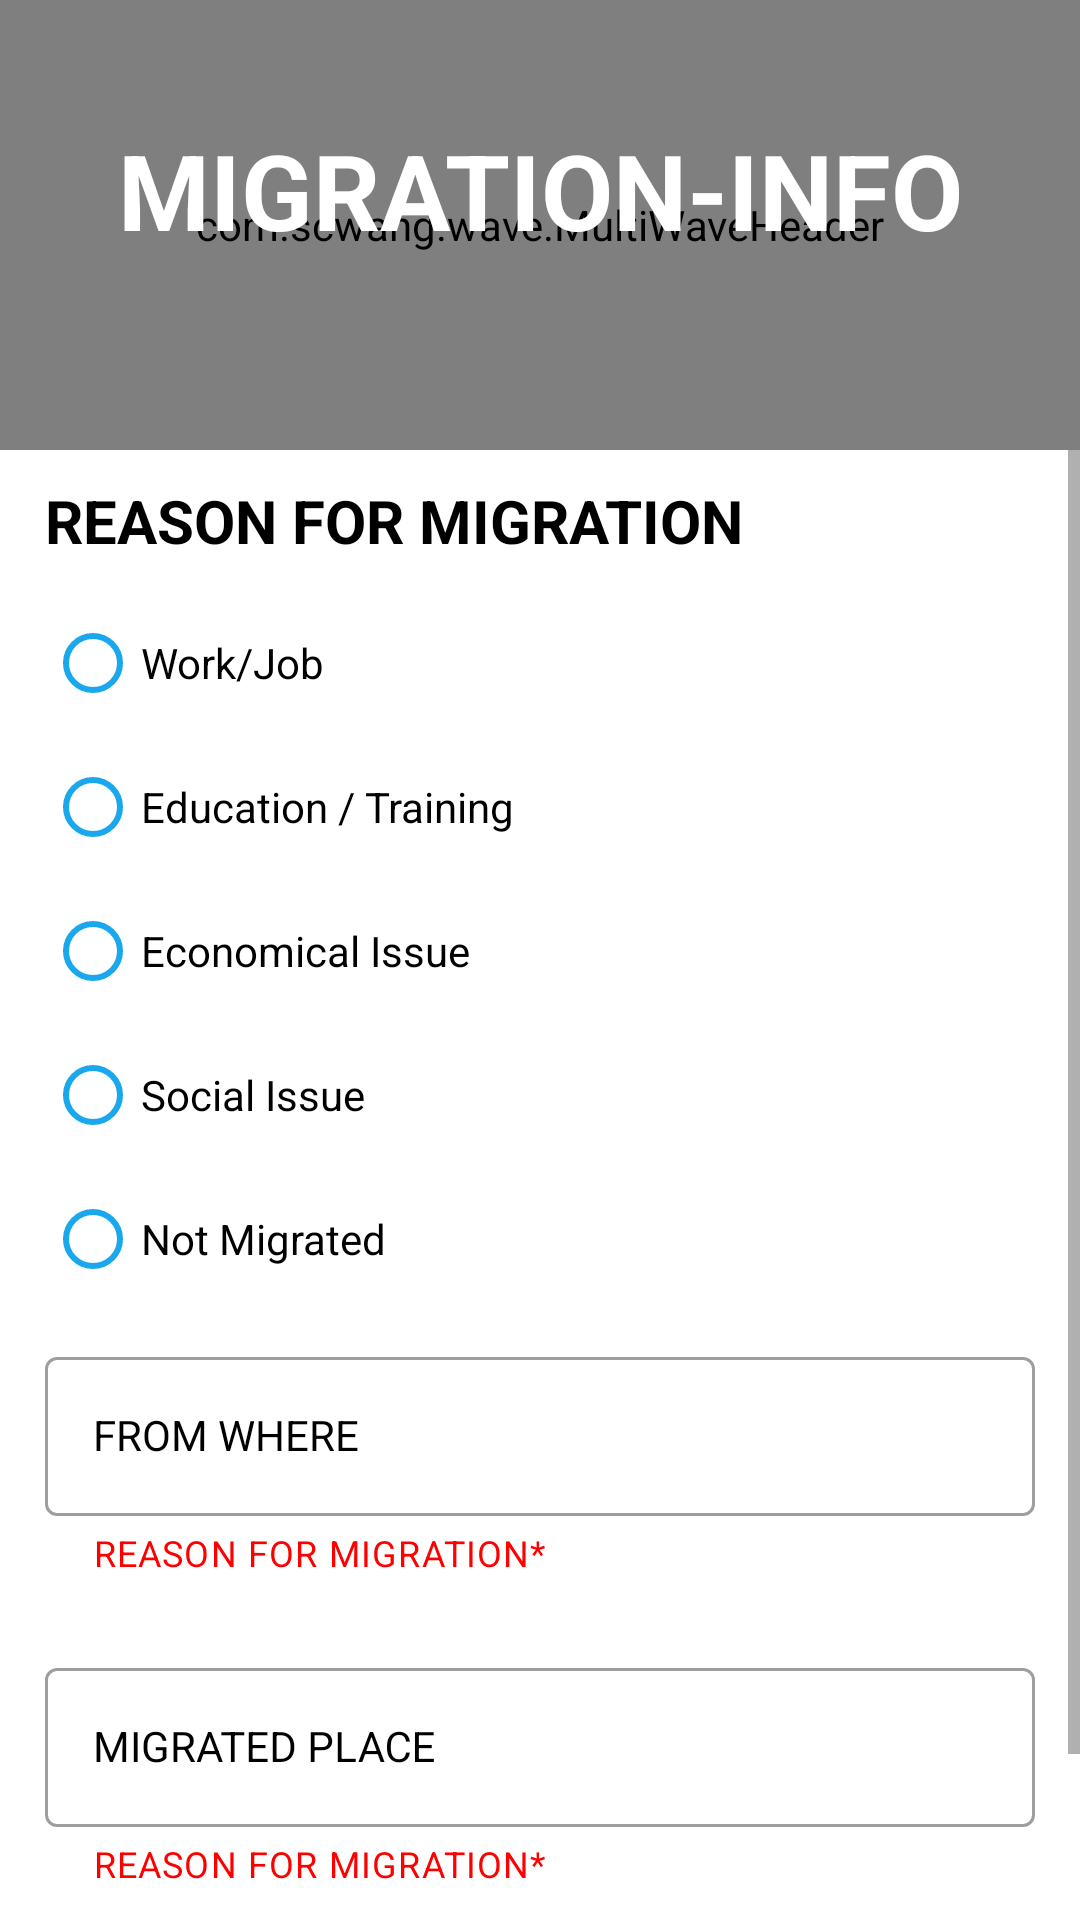

The Android layout XML behind this screen, and the referenced resources:
<!-- AndroidManifest.xml: application theme Theme.Census_mgnt_app -->
<!-- res/layout/activity_migration_info.xml -->
<?xml version="1.0" encoding="utf-8"?>
<androidx.constraintlayout.widget.ConstraintLayout xmlns:android="http://schemas.android.com/apk/res/android"
    xmlns:app="http://schemas.android.com/apk/res-auto"
    xmlns:tools="http://schemas.android.com/tools"
    android:layout_width="match_parent"
    android:layout_height="match_parent"
    tools:context=".migration_info">


    <androidx.constraintlayout.widget.ConstraintLayout
        android:layout_width="match_parent"
        android:layout_height="wrap_content"
        app:layout_constraintBottom_toBottomOf="parent"
        app:layout_constraintEnd_toEndOf="parent"
        app:layout_constraintHorizontal_bias="0.0"
        app:layout_constraintStart_toStartOf="parent"
        app:layout_constraintTop_toTopOf="parent"
        app:layout_constraintVertical_bias="0.0">

        <com.scwang.wave.MultiWaveHeader
            android:id="@+id/waveHeader"
            android:layout_width="match_parent"
            android:layout_height="150dp"
            android:scaleY="1"
            app:layout_constraintBottom_toBottomOf="parent"
            app:layout_constraintEnd_toEndOf="parent"
            app:layout_constraintHorizontal_bias="0.0"
            app:layout_constraintStart_toStartOf="parent"
            app:layout_constraintTop_toTopOf="parent"
            app:layout_constraintVertical_bias="0.0"
            app:mwhCloseColor="#53d2dc"
            app:mwhColorAlpha="0.45"
            app:mwhGradientAngle="45"
            app:mwhProgress="1"
            app:mwhStartColor="@color/blue"
            app:mwhVelocity="5"
            app:mwhWaveHeight="50dp"
            app:mwhWaves="MultiWave" />

        <ImageView
            android:id="@+id/imageView2"
            android:layout_width="444dp"
            android:layout_height="170dp"
            app:layout_constraintBottom_toBottomOf="parent"
            app:layout_constraintEnd_toEndOf="parent"
            app:layout_constraintHorizontal_bias="0.509"
            app:layout_constraintStart_toStartOf="parent"
            app:layout_constraintTop_toTopOf="parent"
            app:layout_constraintVertical_bias="0.0"
            android:visibility="gone"
            app:srcCompat="@drawable/top_background_1" />

        <androidx.appcompat.widget.AppCompatTextView
            android:layout_width="wrap_content"
            android:layout_height="wrap_content"
            android:layout_marginTop="40dp"
            android:text="MIGRATION-INFO"
            android:textColor="@color/white"
            android:textSize="35sp"
            android:textStyle="bold"
            app:layout_constraintEnd_toEndOf="parent"
            app:layout_constraintStart_toStartOf="parent"
            app:layout_constraintTop_toTopOf="parent" />

    </androidx.constraintlayout.widget.ConstraintLayout>

    <ScrollView
        android:layout_width="match_parent"
        android:layout_height="match_parent"
        tools:layout_editor_absoluteX="0dp"
        tools:layout_editor_absoluteY="85dp"
        android:layout_marginTop="150dp">

    <LinearLayout
        android:layout_width="match_parent"
        android:layout_height="wrap_content"
        android:orientation="vertical">

        <androidx.appcompat.widget.AppCompatTextView
            android:layout_width="wrap_content"
            android:layout_height="wrap_content"
            android:text="REASON FOR MIGRATION"
            android:textColor="@color/black"
            android:textSize="20sp"
            android:textStyle="bold"
            android:layout_marginLeft="15dp"
            android:layout_marginTop="10dp" />

        <RadioGroup
            android:layout_width="wrap_content"
            android:layout_height="wrap_content"
            android:orientation="vertical"
            android:layout_marginLeft="15dp"
            android:layout_marginTop="10dp">

            <RadioButton
                android:id="@+id/wj"
                android:layout_width="wrap_content"
                android:layout_height="wrap_content"
                android:buttonTint="@color/blue"
                android:text="Work/Job" />

            <RadioButton
                android:id="@+id/et"
                android:layout_width="wrap_content"
                android:layout_height="wrap_content"
                android:buttonTint="@color/blue"
                android:text="Education / Training" />

            <RadioButton
                android:id="@+id/ei"
                android:layout_width="wrap_content"
                android:layout_height="wrap_content"
                android:buttonTint="@color/blue"
                android:text="Economical Issue" />

            <RadioButton
                android:id="@+id/si"
                android:layout_width="wrap_content"
                android:layout_height="wrap_content"
                android:buttonTint="@color/blue"
                android:text="Social Issue" />

            <RadioButton
                android:id="@+id/nm1"
                android:layout_width="wrap_content"
                android:layout_height="wrap_content"
                android:buttonTint="@color/blue"
                android:text="Not Migrated" />
        </RadioGroup>

        <com.google.android.material.textfield.TextInputLayout
            android:id="@+id/fw"
            style="@style/LoginTextInputOuterFieldStyle"
            android:layout_width="330dp"
            android:layout_height="wrap_content"
            android:layout_marginLeft="15dp"
            android:layout_marginTop="10dp"
            android:hint="FROM WHERE"
            android:textColorHint="@color/black"
            app:helperText="REASON FOR MIGRATION*"
            app:helperTextEnabled="true"
            app:helperTextTextColor="@color/red">

            <com.google.android.material.textfield.TextInputEditText
                android:id="@+id/fwET"
                style="@style/LoginTextInputInnerFieldStyle"
                android:layout_width="match_parent"
                android:layout_height="wrap_content"
                android:inputType="text" />
        </com.google.android.material.textfield.TextInputLayout>

        <com.google.android.material.textfield.TextInputLayout
            android:id="@+id/ft"
            style="@style/LoginTextInputOuterFieldStyle"
            android:layout_width="330dp"
            android:layout_height="wrap_content"
            android:layout_marginLeft="15dp"
            android:layout_marginTop="10dp"
            android:hint="MIGRATED PLACE"
            android:textColorHint="@color/black"
            app:helperText="REASON FOR MIGRATION*"
            app:helperTextEnabled="true"
            app:helperTextTextColor="@color/red">

            <com.google.android.material.textfield.TextInputEditText
                android:id="@+id/ftET"
                style="@style/LoginTextInputInnerFieldStyle"
                android:layout_width="match_parent"
                android:layout_height="wrap_content"
                android:inputType="text" />
        </com.google.android.material.textfield.TextInputLayout>

        <androidx.appcompat.widget.AppCompatButton
            android:id="@+id/btnnxt"
            android:layout_width="330dp"
            android:layout_height="wrap_content"
            android:layout_marginHorizontal="16dp"
            android:background="@drawable/background_button_intro"
            android:text="NEXT"
            android:textColor="@color/white"
            android:textStyle="bold"
            android:layout_marginLeft="15dp"
            android:layout_marginTop="10dp" />

    </LinearLayout>
    </ScrollView>



</androidx.constraintlayout.widget.ConstraintLayout>
<!-- resources referenced by this layout -->
<resources>
  <color name="black">#FF000000</color>
  <color name="blue">#1AA7EC</color>
  <color name="red">#FF0000</color>
  <color name="white">#FFFFFFFF</color>
  <!-- drawable background_button_intro (drawable) -->
  <?xml version="1.0" encoding="utf-8"?>
  <selector xmlns:android="http://schemas.android.com/apk/res/android">
      <item>
          <shape android:shape="rectangle">
              <corners android:radius="60dp"/>
              <solid android:color="#53d2dc"/>
              <gradient android:startColor="@color/blue"
                  android:endColor="#53d2dc"/>
          </shape>
      </item>
  
  </selector>
  <!-- drawable top_background_1: png bitmap (drawable, 9022 bytes) -->
  <style name="LoginTextInputInnerFieldStyle" parent="Widget.MaterialComponents.TextInputLayout.OutlinedBox">
          <item name="android:layout_width">match_parent</item>
          <item name="android:layout_height">wrap_content</item>
          <item name="android:textColor">@color/black</item>
          <item name="android:textColorHint">@color/black</item>
          <item name="android:maxLines">1</item>
          <item name="android:textSize">14sp</item>
          <item name="android:singleLine">true</item>
      </style>
  <style name="LoginTextInputOuterFieldStyle" parent="Widget.MaterialComponents.TextInputLayout.OutlinedBox">
          <item name="android:layout_width">match_parent</item>
          <item name="android:layout_height">wrap_content</item>
          <item name="android:layout_marginTop">15dp</item>
          <item name="android:layout_marginBottom">15dp</item>
      </style>
  <style name="Theme.Census_mgnt_app" parent="Theme.MaterialComponents.DayNight.NoActionBar">
          
          <item name="colorPrimary">@color/blue</item>
          <item name="colorPrimaryVariant">@color/purple_700</item>
          <item name="colorOnPrimary">@color/white</item>
          
          <item name="colorSecondary">@color/teal_200</item>
          <item name="colorSecondaryVariant">@color/teal_700</item>
          <item name="colorOnSecondary">@color/black</item>
          
          <item name="android:statusBarColor"> @color/black </item>
          
          <item name="android:navigationBarColor">@color/black</item>
      </style>
  <color name="purple_700">#FF3700B3</color>
  <color name="teal_200">#FF03DAC5</color>
  <color name="teal_700">#FF018786</color>
</resources>
